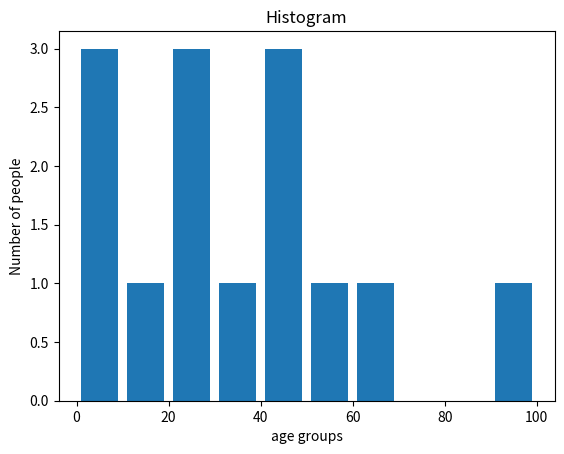

Reproduce this figure in Python.
from matplotlib import pyplot as plt
population_age=[21,53,60,49,25,27,30,42,40,1,2,102,95,8,15,105]
bins=[0,10,20,30,40,50,60,70,80,90,100]
plt.hist(population_age,bins,histtype='bar',rwidth=0.8)
plt.xlabel('age groups')
plt.ylabel('Number of people')
plt.title('Histogram')
plt.show()